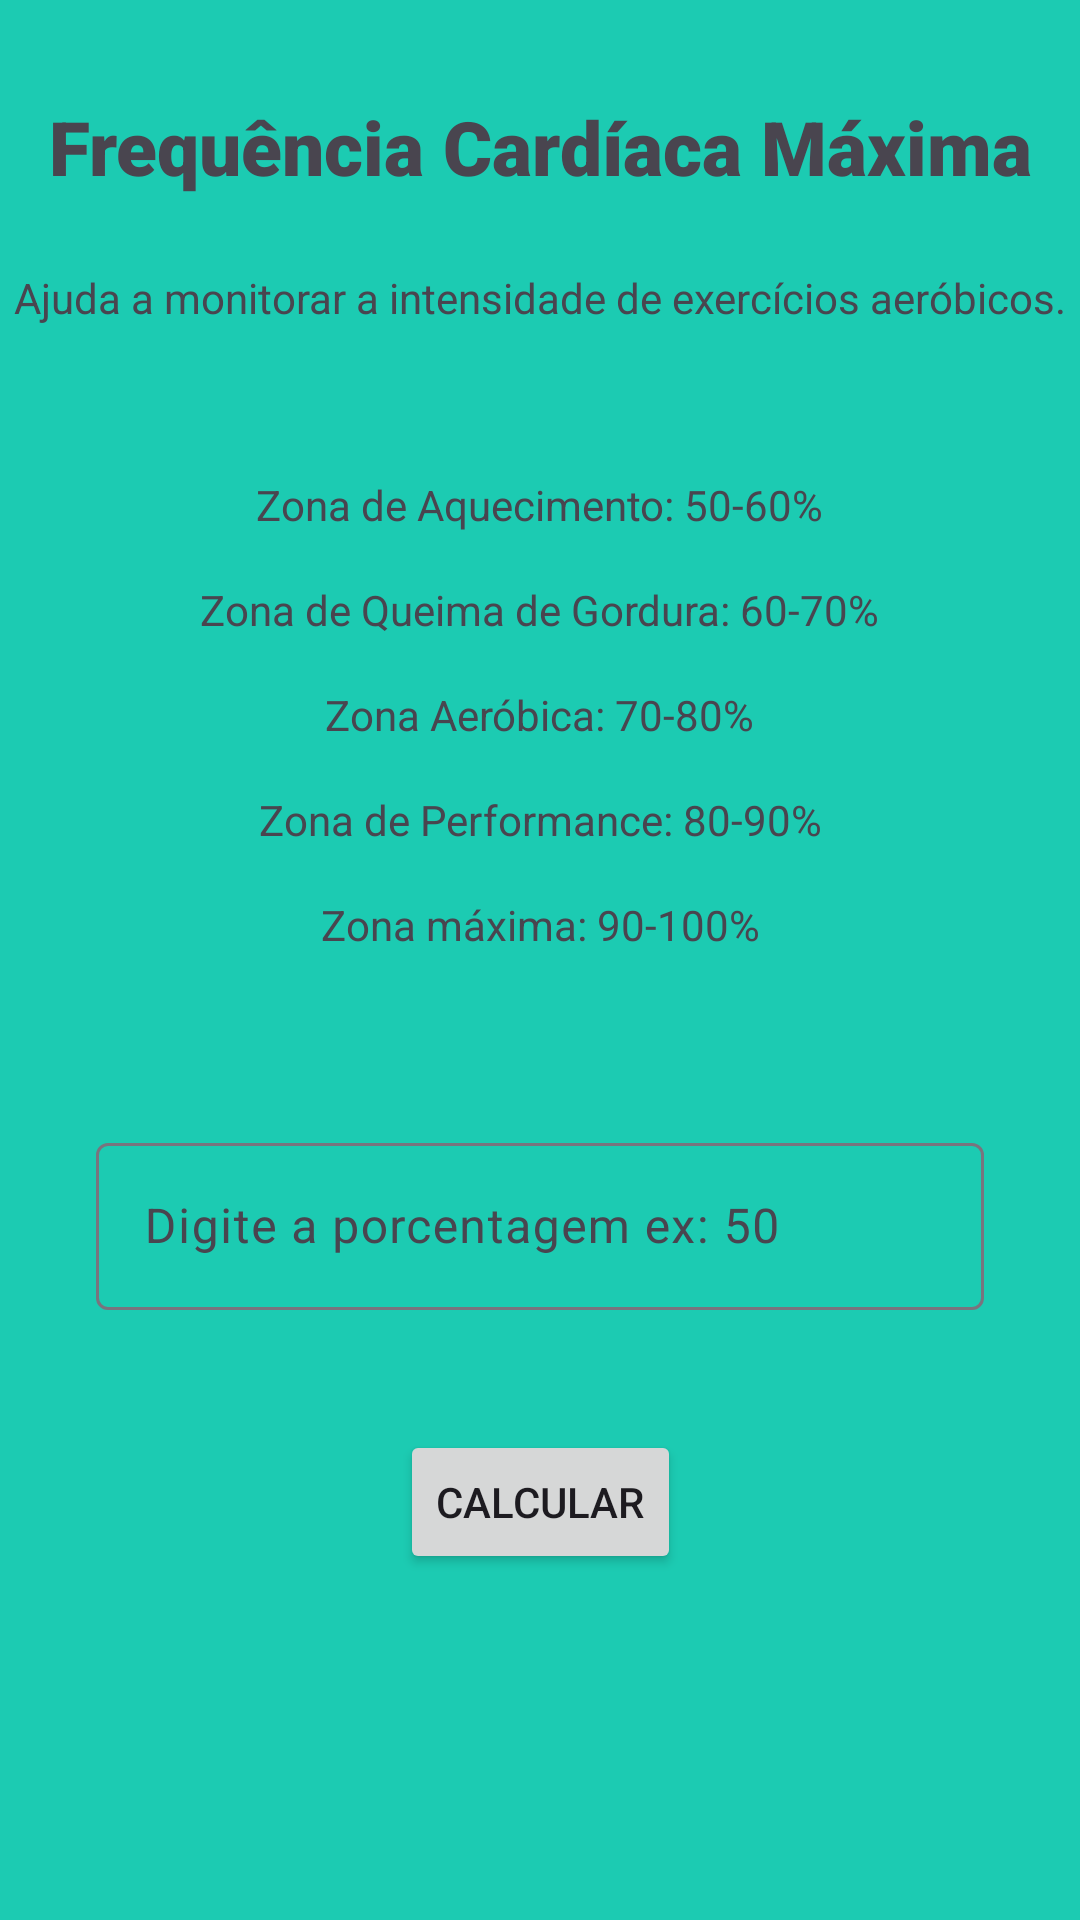

Here is an Android app screen rendered from its layout file. Give the layout XML and the strings, colors and styles it references.
<!-- AndroidManifest.xml: application theme Theme.P6CalculadoraIMC -->
<!-- res/layout/activity_fcm.xml -->
<?xml version="1.0" encoding="utf-8"?>
<androidx.constraintlayout.widget.ConstraintLayout xmlns:android="http://schemas.android.com/apk/res/android"
    xmlns:app="http://schemas.android.com/apk/res-auto"
    xmlns:tools="http://schemas.android.com/tools"
    android:id="@+id/main"
    android:layout_width="match_parent"
    android:layout_height="match_parent"
    tools:context=".FcmActivity">

    <TextView
        android:id="@+id/textView8"
        android:layout_width="wrap_content"
        android:layout_height="wrap_content"
        android:layout_marginTop="32dp"
        android:fontFamily="sans-serif-black"
        android:text="Frequência Cardíaca Máxima"
        android:textSize="25dp"
        app:layout_constraintEnd_toEndOf="parent"
        app:layout_constraintHorizontal_bias="0.5"
        app:layout_constraintStart_toStartOf="parent"
        app:layout_constraintTop_toTopOf="parent" />

    <TextView
        android:id="@+id/textView10"
        android:layout_width="wrap_content"
        android:layout_height="wrap_content"
        android:layout_marginTop="24dp"
        android:text="Ajuda a monitorar a intensidade de exercícios aeróbicos."
        app:layout_constraintEnd_toEndOf="parent"
        app:layout_constraintHorizontal_bias="0.5"
        app:layout_constraintStart_toStartOf="parent"
        app:layout_constraintTop_toBottomOf="@+id/textView8" />

    <TextView
        android:id="@+id/textView11"
        android:layout_width="wrap_content"
        android:layout_height="wrap_content"
        android:layout_marginTop="50dp"
        android:text="Zona de Aquecimento: 50-60%"
        app:layout_constraintEnd_toEndOf="parent"
        app:layout_constraintHorizontal_bias="0.5"
        app:layout_constraintStart_toStartOf="parent"
        app:layout_constraintTop_toBottomOf="@+id/textView10" />

    <TextView
        android:id="@+id/textView12"
        android:layout_width="wrap_content"
        android:layout_height="wrap_content"
        android:layout_marginTop="16dp"
        android:text="Zona de Queima de Gordura: 60-70%"
        app:layout_constraintEnd_toEndOf="parent"
        app:layout_constraintHorizontal_bias="0.5"
        app:layout_constraintStart_toStartOf="parent"
        app:layout_constraintTop_toBottomOf="@+id/textView11" />

    <TextView
        android:id="@+id/textView13"
        android:layout_width="wrap_content"
        android:layout_height="wrap_content"
        android:layout_marginTop="16dp"
        android:text="Zona Aeróbica: 70-80%"
        app:layout_constraintEnd_toEndOf="parent"
        app:layout_constraintHorizontal_bias="0.5"
        app:layout_constraintStart_toStartOf="parent"
        app:layout_constraintTop_toBottomOf="@+id/textView12" />

    <TextView
        android:id="@+id/textView14"
        android:layout_width="wrap_content"
        android:layout_height="wrap_content"
        android:layout_marginTop="16dp"
        android:text="Zona de Performance: 80-90%"
        app:layout_constraintEnd_toEndOf="parent"
        app:layout_constraintHorizontal_bias="0.5"
        app:layout_constraintStart_toStartOf="parent"
        app:layout_constraintTop_toBottomOf="@+id/textView13" />

    <TextView
        android:id="@+id/textView15"
        android:layout_width="wrap_content"
        android:layout_height="wrap_content"
        android:layout_marginTop="16dp"
        android:text="Zona máxima: 90-100%"
        app:layout_constraintEnd_toEndOf="parent"
        app:layout_constraintHorizontal_bias="0.5"
        app:layout_constraintStart_toStartOf="parent"
        app:layout_constraintTop_toBottomOf="@+id/textView14" />

    <com.google.android.material.textfield.TextInputLayout
        android:id="@+id/textInputLayout4"
        android:layout_width="0dp"
        android:layout_height="wrap_content"
        android:layout_marginStart="24dp"
        android:layout_marginTop="50dp"
        android:layout_marginEnd="24dp"
        android:padding="8dp"
        app:layout_constraintEnd_toEndOf="parent"
        app:layout_constraintHorizontal_bias="0.5"
        app:layout_constraintStart_toStartOf="parent"
        app:layout_constraintTop_toBottomOf="@+id/textView15">

        <com.google.android.material.textfield.TextInputEditText
            android:id="@+id/edit_freq"
            android:layout_width="match_parent"
            android:layout_height="wrap_content"
            android:hint="Digite a porcentagem ex: 50" />
    </com.google.android.material.textfield.TextInputLayout>

    <Button
        android:id="@+id/btn_calcularfcm"
        android:layout_width="wrap_content"
        android:layout_height="wrap_content"
        android:layout_marginTop="32dp"
        android:text="CALCULAR"
        app:layout_constraintEnd_toEndOf="parent"
        app:layout_constraintStart_toStartOf="parent"
        app:layout_constraintTop_toBottomOf="@+id/textInputLayout4" />

    <TextView
        android:id="@+id/text_resultado_fcm"
        android:layout_width="wrap_content"
        android:layout_height="wrap_content"
        android:layout_marginTop="32dp"
        android:fontFamily="sans-serif-medium"
        android:textSize="25dp"
        app:layout_constraintEnd_toEndOf="parent"
        app:layout_constraintHorizontal_bias="0.5"
        app:layout_constraintStart_toStartOf="parent"
        app:layout_constraintTop_toBottomOf="@+id/btn_calcularfcm" />
</androidx.constraintlayout.widget.ConstraintLayout>
<!-- resources referenced by this layout -->
<resources>
  <style name="Theme.P6CalculadoraIMC" parent="Base.Theme.P6CalculadoraIMC" />
  <style name="Base.Theme.P6CalculadoraIMC" parent="Theme.Material3.DayNight.NoActionBar">
          
          <item name="colorPrimary">@color/primaria</item>
          <item name="colorPrimaryVariant">@color/primaria_variacao</item>
          <item name="android:windowBackground">@color/fundo</item>
      </style>
  <color name="primaria">#128b7a</color>
  <color name="primaria_variacao">#006153</color>
  <color name="fundo">#1ccbb2</color>
</resources>
